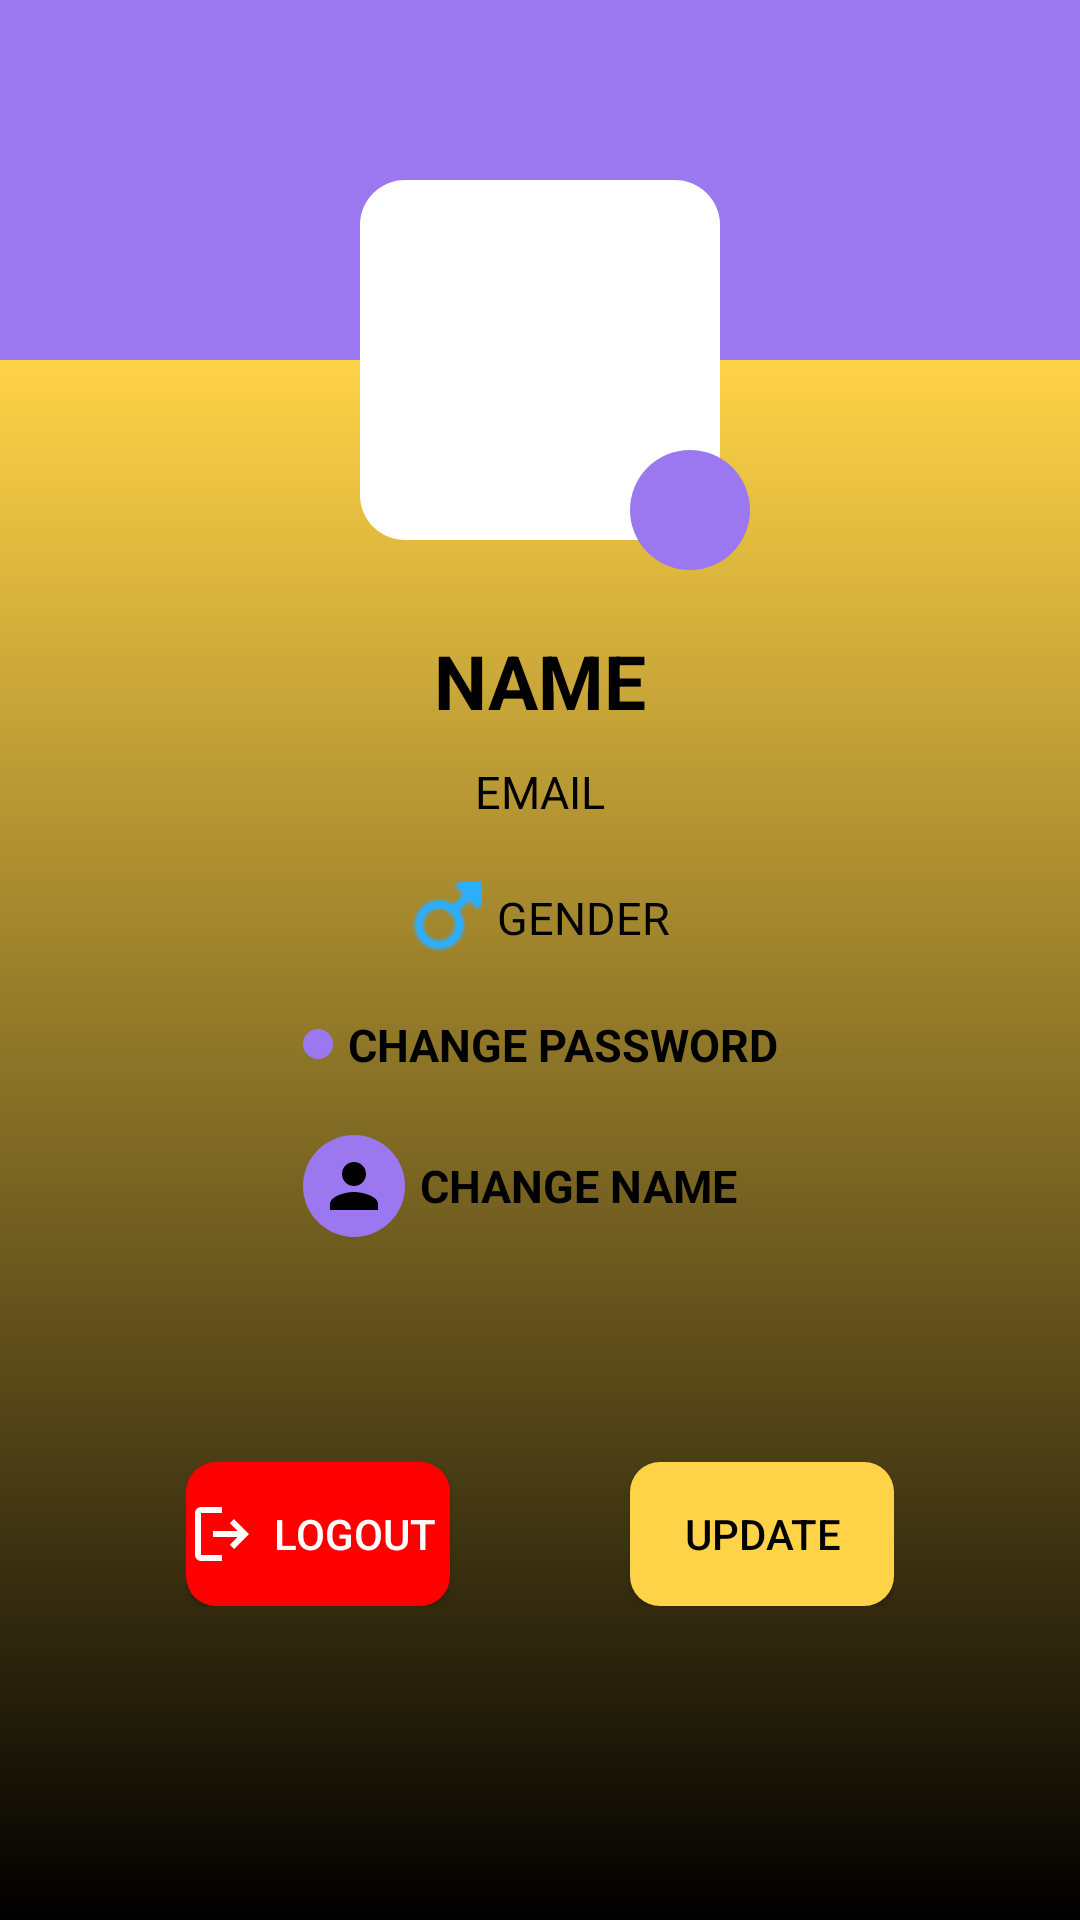

Here is an Android app screen rendered from its layout file. Give the layout XML and the strings, colors and styles it references.
<!-- AndroidManifest.xml: application theme Base.Theme.SuperWolfFirebase -->
<!-- res/layout/fragment_profile.xml -->
<?xml version="1.0" encoding="utf-8"?>
<androidx.constraintlayout.widget.ConstraintLayout xmlns:android="http://schemas.android.com/apk/res/android"
    xmlns:app="http://schemas.android.com/apk/res-auto"
    xmlns:tools="http://schemas.android.com/tools"
    android:layout_width="match_parent"
    android:layout_height="match_parent"
    android:background="@color/soft_purple"
    android:orientation="vertical"
    tools:context=".views.mainscreen.fragments.ProfileFragment">


    <LinearLayout
        android:id="@+id/ll"
        android:layout_width="match_parent"
        android:layout_height="match_parent"
        android:layout_marginTop="120dp"
        android:background="@drawable/background"
        android:orientation="vertical">


    </LinearLayout>

    <LinearLayout
        android:id="@+id/ll1"
        android:layout_width="120dp"
        android:layout_height="120dp"
        android:layout_marginTop="60dp"
        android:background="@drawable/relativelayout_background_white"
        android:gravity="center"
        app:layout_constraintEnd_toEndOf="parent"
        app:layout_constraintStart_toStartOf="parent"
        app:layout_constraintTop_toTopOf="parent">

        <ImageView
            android:id="@+id/profile_avatar"
            android:layout_width="100dp"
            android:layout_height="100dp"
            android:scaleType="fitCenter"
            android:src="@mipmap/ic_launcher_round" />

    </LinearLayout>

    <LinearLayout
        android:id="@+id/ll_camera"
        android:layout_width="40dp"
        android:layout_height="40dp"
        android:layout_marginStart="100dp"
        android:layout_marginTop="100dp"
        android:background="@drawable/background_camera"
        android:orientation="horizontal"
        android:padding="10dp"
        app:layout_constraintBottom_toBottomOf="@id/ll1"
        app:layout_constraintEnd_toEndOf="@id/ll1"
        app:layout_constraintStart_toStartOf="@id/ll1"
        app:layout_constraintTop_toTopOf="@id/ll1">

        <ImageView
            android:id="@+id/camera"
            android:layout_width="match_parent"
            android:layout_height="match_parent"
            android:importantForAccessibility="no"
            android:scaleType="fitCenter"
            android:src="@drawable/ic_camera" />

    </LinearLayout>


    <TextView
        android:id="@+id/profile_name"
        android:layout_width="wrap_content"
        android:layout_height="wrap_content"
        android:layout_marginTop="30dp"
        android:text="@string/name"
        android:textColor="@color/black"
        android:textSize="25sp"
        android:textStyle="bold"
        app:layout_constraintEnd_toEndOf="parent"
        app:layout_constraintStart_toStartOf="parent"
        app:layout_constraintTop_toBottomOf="@id/ll1" />

    <TextView
        android:id="@+id/profile_email"
        android:layout_width="wrap_content"
        android:layout_height="wrap_content"
        android:layout_marginTop="10dp"
        android:text="@string/email"
        android:textColor="@color/black"
        android:textSize="15sp"
        app:layout_constraintEnd_toEndOf="parent"
        app:layout_constraintStart_toStartOf="parent"
        app:layout_constraintTop_toBottomOf="@id/profile_name" />


    <LinearLayout
        android:id="@+id/ll_gender_profile"
        android:layout_width="wrap_content"
        android:layout_height="wrap_content"
        android:layout_marginTop="20dp"
        android:gravity="center_vertical"
        android:orientation="horizontal"
        app:layout_constraintEnd_toEndOf="parent"
        app:layout_constraintStart_toStartOf="parent"
        app:layout_constraintTop_toBottomOf="@id/profile_email">

        <ImageView
            android:id="@+id/profile_gender_image"
            android:layout_width="wrap_content"
            android:layout_height="wrap_content"
            android:importantForAccessibility="no"
            android:src="@drawable/male" />


        <TextView
            android:id="@+id/profile_gender"
            android:layout_width="wrap_content"
            android:layout_height="wrap_content"
            android:layout_marginStart="5dp"
            android:text="@string/gender"
            android:textColor="@color/black"
            android:textSize="15sp" />

    </LinearLayout>


    <LinearLayout
        android:id="@+id/linearLayout"
        android:layout_width="wrap_content"
        android:layout_height="wrap_content"
        android:layout_marginTop="20dp"
        android:orientation="vertical"
        app:layout_constraintEnd_toEndOf="parent"
        app:layout_constraintStart_toStartOf="parent"
        app:layout_constraintTop_toBottomOf="@id/ll_gender_profile">

        <LinearLayout
            android:id="@+id/ll_change_password"
            android:layout_width="wrap_content"
            android:layout_height="wrap_content"
            android:gravity="center_vertical"
            android:orientation="horizontal">

            <ImageView
                android:layout_width="wrap_content"
                android:layout_height="wrap_content"
                android:background="@drawable/background_camera"
                android:importantForAccessibility="no"
                android:padding="5dp"
                android:src="@drawable/ic_lock" />

            <TextView
                android:layout_width="wrap_content"
                android:layout_height="wrap_content"
                android:layout_marginStart="5dp"
                android:text="@string/change_password"
                android:textColor="@color/black"
                android:textSize="15sp"
                android:textStyle="bold" />

        </LinearLayout>


        <LinearLayout
            android:id="@+id/ll_change_name"
            android:layout_width="wrap_content"
            android:layout_height="wrap_content"
            android:layout_marginTop="20dp"
            android:gravity="center_vertical"
            android:orientation="horizontal">


            <ImageView
                android:layout_width="wrap_content"
                android:layout_height="wrap_content"
                android:background="@drawable/background_camera"
                android:importantForAccessibility="no"
                android:padding="5dp"
                android:src="@drawable/ic_person" />

            <TextView
                android:layout_width="wrap_content"
                android:layout_height="wrap_content"
                android:layout_marginStart="5dp"
                android:text="@string/change_name"
                android:textColor="@color/black"
                android:textSize="15sp"
                android:textStyle="bold" />

        </LinearLayout>


    </LinearLayout>


    <LinearLayout
        android:layout_width="wrap_content"
        android:layout_height="wrap_content"
        android:layout_marginBottom="30dp"
        android:orientation="horizontal"
        app:layout_constraintBottom_toBottomOf="parent"
        app:layout_constraintEnd_toEndOf="parent"
        app:layout_constraintStart_toStartOf="parent"
        app:layout_constraintTop_toBottomOf="@+id/linearLayout">

        <androidx.appcompat.widget.AppCompatButton
            android:id="@+id/profile_logout"
            android:layout_width="wrap_content"
            android:layout_height="wrap_content"
            android:layout_marginEnd="30dp"
            android:background="@drawable/custom_button_logout"
            android:drawableStart="@drawable/logout"
            android:text="@string/logout"
            android:textColor="@color/white" />

        <androidx.appcompat.widget.AppCompatButton
            android:id="@+id/profile_update"
            android:layout_width="wrap_content"
            android:layout_height="wrap_content"
            android:layout_marginStart="30dp"
            android:background="@drawable/custom_button"
            android:drawableStart="@drawable/update"
            android:text="@string/update"
            android:textColor="@color/black" />

    </LinearLayout>
    <RelativeLayout
        android:id="@+id/rl_loading"
        android:layout_width="match_parent"
        android:layout_height="match_parent"
        android:background="@color/transparent"
        android:visibility="invisible"
        android:clickable="true"
        android:focusable="true"
        android:focusableInTouchMode="true">

        <ProgressBar
            android:layout_width="wrap_content"
            android:layout_height="wrap_content"
            android:layout_centerInParent="true"
            android:indeterminate="true"
            android:indeterminateTint="@color/black" />
    </RelativeLayout>

</androidx.constraintlayout.widget.ConstraintLayout>
<!-- resources referenced by this layout -->
<resources>
  <color name="black">#FF000000</color>
  <color name="soft_purple">#9b78f0</color>
  <color name="transparent">#00000000</color>
  <color name="white">#FFFFFFFF</color>
  <!-- drawable background (drawable) -->
  <?xml version="1.0" encoding="utf-8"?>
  <shape android:shape="rectangle" xmlns:android="http://schemas.android.com/apk/res/android">
  
      <gradient android:angle="90" android:startColor="@color/black" android:endColor="@color/sun_yellow"/>
  </shape>
  <!-- drawable background_camera (drawable) -->
  <?xml version="1.0" encoding="utf-8"?>
  <shape android:shape="rectangle" xmlns:android="http://schemas.android.com/apk/res/android">
  
      <solid android:color="@color/soft_purple"/>
      <corners android:radius="300dp"/>
  </shape>
  <!-- drawable custom_button (drawable) -->
  <?xml version="1.0" encoding="utf-8"?>
  <shape android:shape="rectangle" xmlns:android="http://schemas.android.com/apk/res/android">
  
      <solid android:color="@color/sun_yellow"/>
  
      <corners android:radius="10dp"/>
  </shape>
  <!-- drawable custom_button_logout (drawable) -->
  <?xml version="1.0" encoding="utf-8"?>
  <shape android:shape="rectangle" xmlns:android="http://schemas.android.com/apk/res/android">
  
      <solid android:color="@color/red"/>
  
      <corners android:radius="10dp"/>
  
  </shape>
  <!-- drawable ic_person (drawable) -->
  <vector android:height="24dp" android:tint="#000000"
      android:viewportHeight="24" android:viewportWidth="24"
      android:width="24dp" xmlns:android="http://schemas.android.com/apk/res/android">
      <path android:fillColor="@android:color/white"
          android:pathData="M12,12c2.21,0 4,-1.79 4,-4s-1.79,-4 -4,-4 -4,1.79 -4,4 1.79,4 4,4zM12,14c-2.67,0 -8,1.34 -8,4v2h16v-2c0,-2.66 -5.33,-4 -8,-4z"/>
  </vector>
  <!-- drawable logout (drawable) -->
  <vector xmlns:android="http://schemas.android.com/apk/res/android" xmlns:aapt="http://schemas.android.com/aapt"
      android:viewportWidth="960"
      android:viewportHeight="960"
      android:width="24dp"
      android:height="24dp">
      <group
          android:translateX="-0"
          android:translateY="960">
          <path
              android:pathData="M200 -120q-33 0 -56.5 -23.5T120 -200v-560q0 -33 23.5 -56.5T200 -840h280v80H200v560h280v80H200Zm440 -160l-55 -58 102 -102H360v-80h327L585 -622l55 -58 200 200 -200 200Z"
              android:fillColor="@color/white" />
      </group>
  </vector>
  <!-- drawable male: png bitmap (drawable, 579 bytes) -->
  <!-- drawable relativelayout_background_white (drawable) -->
  <?xml version="1.0" encoding="utf-8"?>
  <shape android:shape="rectangle" xmlns:android="http://schemas.android.com/apk/res/android">
  
      <solid android:color="@color/white" />
  
      <corners android:topRightRadius="15dp" android:topLeftRadius="15dp"
          android:bottomLeftRadius="15dp"
          android:bottomRightRadius="15dp"/>
  
  
  </shape>
  <string name="change_name">CHANGE NAME</string>
  <string name="change_password">CHANGE PASSWORD</string>
  <string name="email">EMAIL</string>
  <string name="gender">GENDER</string>
  <string name="logout">LOGOUT</string>
  <string name="name">NAME</string>
  <string name="update">UPDATE</string>
  <style name="Base.Theme.SuperWolfFirebase" parent="Theme.MaterialComponents.Light.NoActionBar">
          
          
      </style>
  <color name="sun_yellow">#ffd347</color>
  <color name="red">#FF0000</color>
</resources>
